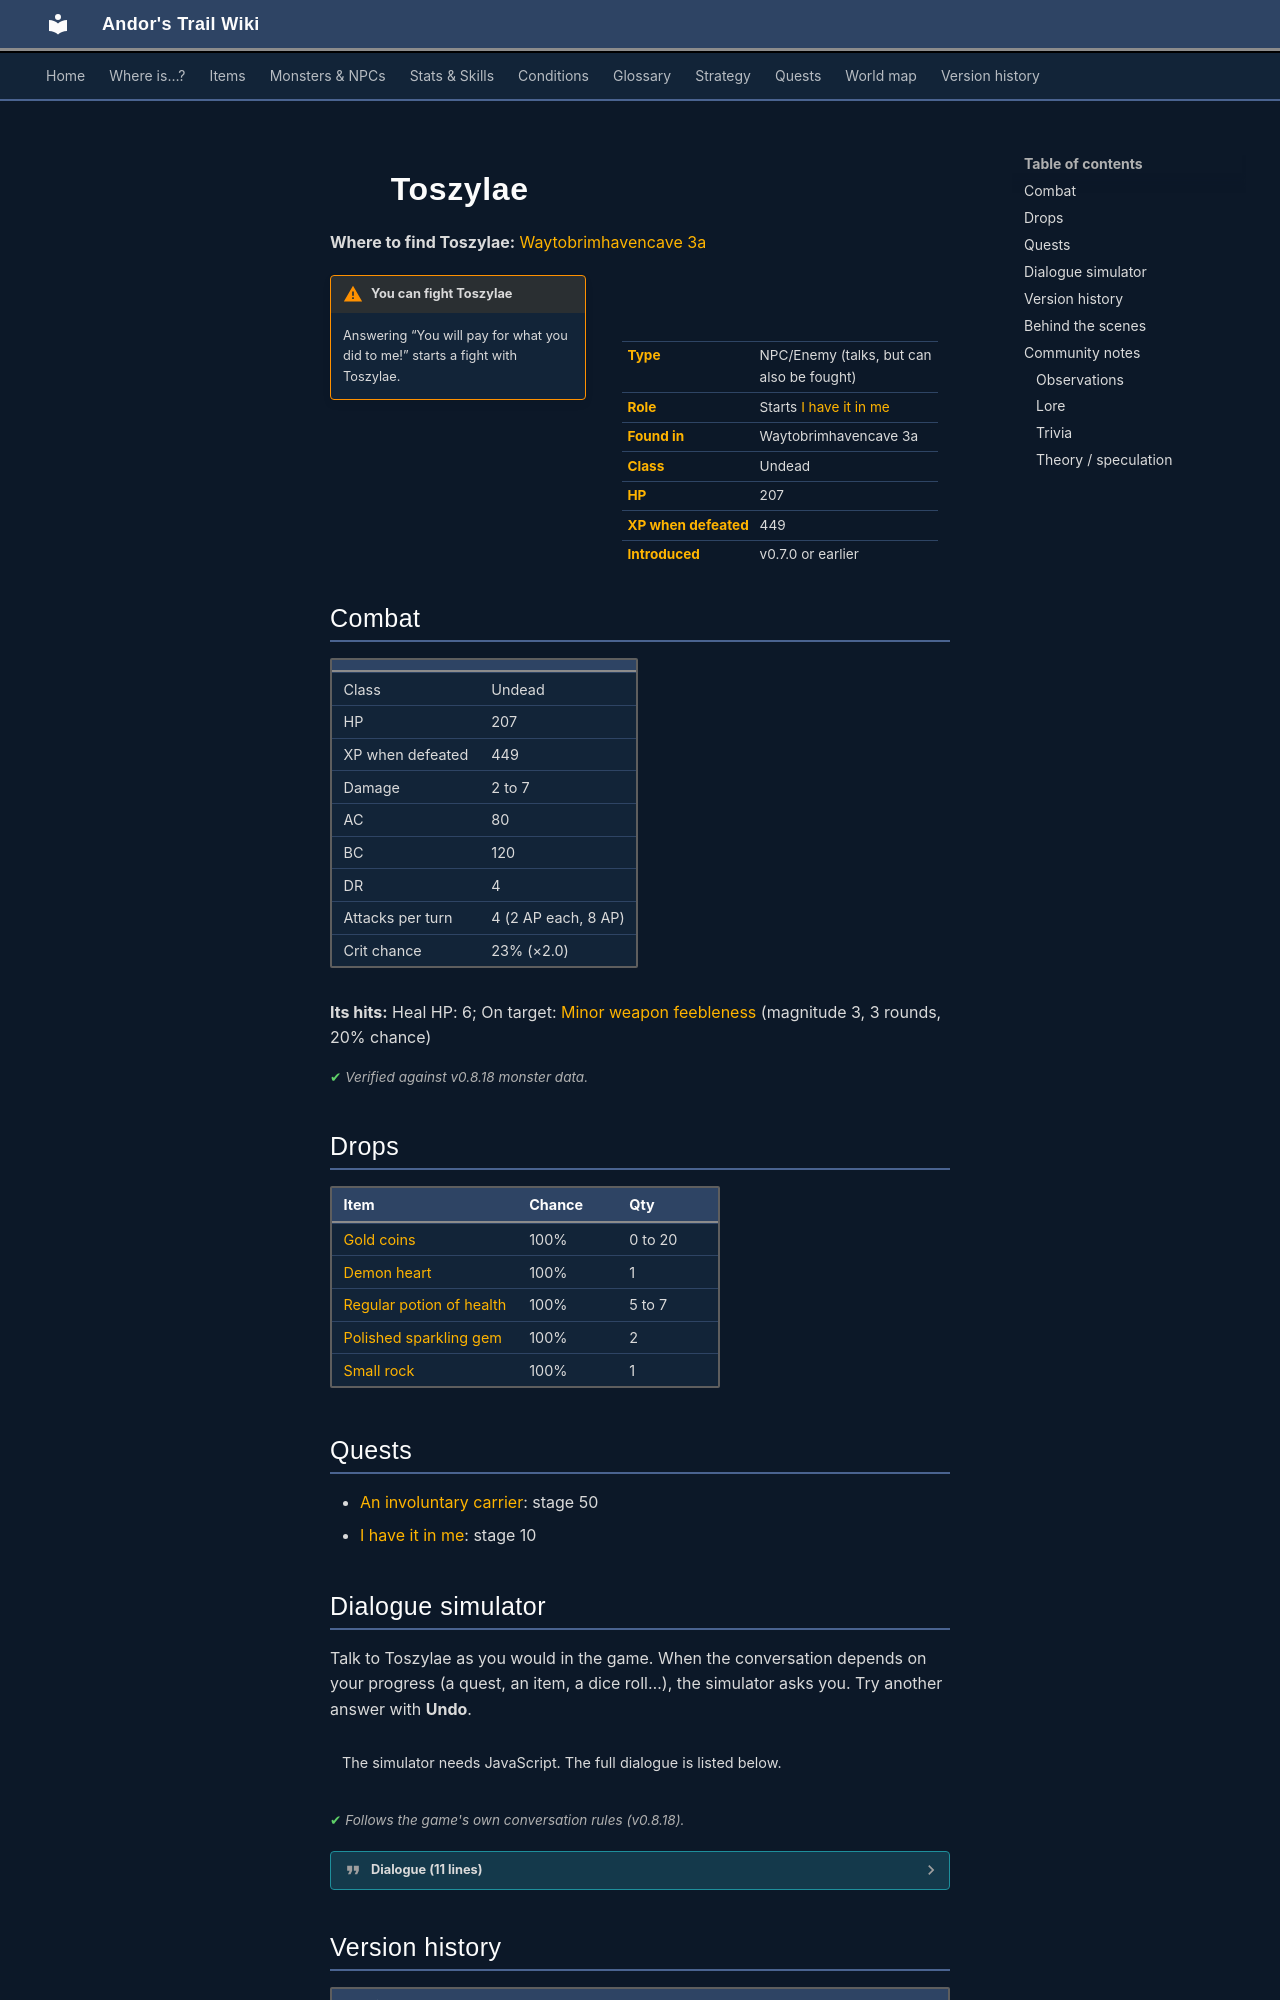

repository: asdfghjkl628/Andor-s-Trail-Wikiiii · page: monsters/toszylae/index.html · generator: mkdocs

---
description: "Toszylae is an NPC you can also fight in Andor's Trail, found in Waytobrimhavencave 3a. Starts I have it in me."
---

# ![](../assets/icons/monsters/monsters_liches_1.png){ .sprite } Toszylae

**Where to find Toszylae:** [Waytobrimhavencave 3a](../maps/waytobrimhavencave3a.md#pin-npc-toszylae)

<div class="infobox" markdown>

<p class="ib-img"><img class="sprite" src="../../assets/icons/monsters/monsters_liches_1.png" alt=""></p>

| | |
|---|---|
| **Type** | NPC/Enemy (talks, but can also be fought) |
| **Role** | Starts [I have it in me](../quests/maggots.md) |
| **Found in** | Waytobrimhavencave 3a |
| **Class** | Undead |
| **HP** | 207 |
| **XP when defeated** | 449 |
| **Introduced** | v0.7.0 or earlier |

</div>

!!! warning "You can fight Toszylae"
    Answering “You will pay for what you did to me!” starts a fight with Toszylae.

## Combat

| | |
|---|---|
| Class | Undead |
| HP | 207 |
| XP when defeated | 449 |
| Damage | 2 to 7 |
| AC | 80 |
| BC | 120 |
| DR | 4 |
| Attacks per turn | 4 (2 AP each, 8 AP) |
| Crit chance | 23% (×2.0) |

**Its hits:** Heal HP: 6; On target: [Minor weapon feebleness](../conditions/feebleness_minor.md) (magnitude 3, 3 rounds, 20% chance)


<p class="verified">Verified against v0.8.18 monster data.</p>

## Drops

| Item | Chance | Qty |
|---|---|---|
| [Gold coins](../items/gold.md) | 100% | 0 to 20 |
| [Demon heart](../items/toszylae_heart.md) | 100% | 1 |
| [Regular potion of health](../items/health.md) | 100% | 5 to 7 |
| [Polished sparkling gem](../items/gem5.md) | 100% | 2 |
| [Small rock](../items/rock.md) | 100% | 1 |

## Quests

- [An involuntary carrier](../quests/toszylae.md): stage 50
- [I have it in me](../quests/maggots.md): stage 10

## Dialogue simulator

Talk to Toszylae as you would in the game. When the conversation depends on your progress (a quest, an item, a dice roll…), the simulator asks you. Try another answer with **Undo**.

<div class="dlg-sim" data-src="../../assets/dialogue/toszylae.json" data-npc="Toszylae" markdown="0"><noscript>The simulator needs JavaScript. The full dialogue is listed below.</noscript></div>

<p class="verified">Follows the game's own conversation rules (v0.8.18).</p>

??? quote "Dialogue (11 lines)"

    *Exactly as in the game files. Each line appears once; links jump to where a choice leads.*

    <span id="d-toszylae"></span>**`toszylae`** *(silent check: the first matching branch below is taken)*

    - branch 1 *(if reached stage 50 of [An involuntary carrier](../quests/toszylae.md#stage-50))* → [toszylae_10](#d-toszylae_10)
    - branch 2 → [toszylae_1](#d-toszylae_1)

    <span id="d-toszylae_10"></span>**`toszylae_10`** Toszylae: “[The lich seems to enjoy seeing you in pain]”

    - “You will pay for what you did to me!” → *fight starts*

    <span id="d-toszylae_1"></span>**`toszylae_1`** Toszylae: “[The lich looks at you with its burning eyes, and glances at the remains of the guardian you defeated]”

    - Next → [toszylae_2](#d-toszylae_2)

    <span id="d-toszylae_2"></span>**`toszylae_2`** Toszylae: “Kazaul'te vaarmun iktel urul. Klatam ku turum Kazaul'te?”

    - Next → [toszylae_3](#d-toszylae_3)

    <span id="d-toszylae_3"></span>**`toszylae_3`** Toszylae: “[The lich raises its hands towards the ceiling, chanting something you cannot understand]”

    - Next → [toszylae_4](#d-toszylae_4)

    <span id="d-toszylae_4"></span>**`toszylae_4`** Toszylae: “[While chanting, it slowly lowers its hands forward, until pointing directly at you]”

    - Next → [toszylae_5](#d-toszylae_5)

    <span id="d-toszylae_5"></span>**`toszylae_5`** Toszylae: “Klatam ku turum Kazaul'te.”

    - Next → [toszylae_6](#d-toszylae_6)

    <span id="d-toszylae_6"></span>**`toszylae_6`** Toszylae: “[As if having swallowed a thousand needles, you are suddenly stricken with a cascading series of spikes of pain throughout your stomach]” — **effects:** applies condition rotworm, sets stage 10 of [I have it in me](../quests/maggots.md#stage-10), sets stage 50 of [An involuntary carrier](../quests/toszylae.md#stage-50)

    - Next → [toszylae_7](#d-toszylae_7)

    <span id="d-toszylae_7"></span>**`toszylae_7`** Toszylae: “[You start to feel nauseous, and your stomach turns and twists - as if it has a life of its own]”

    - Next → [toszylae_8](#d-toszylae_8)

    <span id="d-toszylae_8"></span>**`toszylae_8`** Toszylae: “[The pain increases slightly, and you start to realize that something is moving inside of you]”

    - Next → [toszylae_9](#d-toszylae_9)

    <span id="d-toszylae_9"></span>**`toszylae_9`** Toszylae: “[The lich must have infected you with something]”

    - “What is happening to me!?” → [toszylae_10](#d-toszylae_10)



## Version history

| Version | Change |
|---|---|
| [v0.7.0](../versions/0.7.0.md) | Present in v0.7.0 (earliest release tracked) |
| [v0.7.2](../versions/0.7.2.md) | On hit, condition on target: [Minor weapon feebleness](../conditions/feebleness_minor.md) (magnitude 3, 3 rounds, 20% chance) → (magnitude 3, 3 rounds, 20% chance)<br>Dialogue: 9 lines changed<br>· text: “(The lich looks at you with its burning eyes, and glances at the rema…” → “[The lich looks at you with its burning eyes, and glances at the rema…”<br>· text: “(The lich raises its hands towards the ceiling, chanting something yo…” → “[The lich raises its hands towards the ceiling, chanting something yo…” |

<p class="verified">Verified against v0.8.18 and every earlier release back to v0.7.0 (game data compared release by release).</p>
